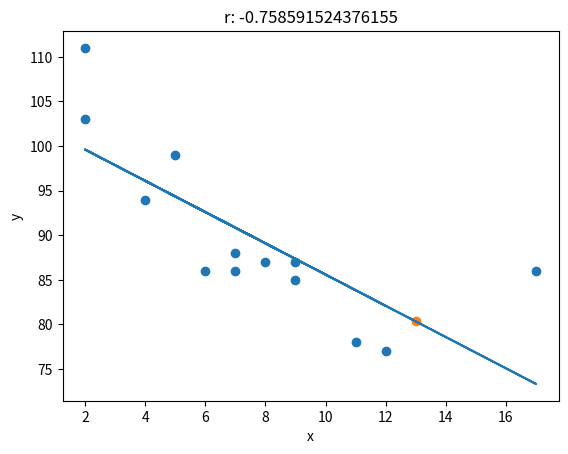

Write the Python code that produced this figure.
#
# * Linear Regression

#%%
import matplotlib.pyplot as plt
from scipy import stats

x = [5,7,8,7,2,17,2,9,4,11,12,9,6]
y = [99,86,87,88,111,86,103,87,94,78,77,85,86]

slope, intercept, r, p, std_err = stats.linregress(x, y)

def line(x):
    return slope*x + intercept


model1 = list(map(line, x))

print(model1)
# %%
x1 = 13
y1 = line(13)
print(y1)

plt.scatter(x, y)
plt.plot(x, model1)
plt.scatter(x1, y1, marker='o')

plt.xlabel('x')
plt.ylabel('y')
plt.title('r: {}'.format(r))
plt.show()

# %%
